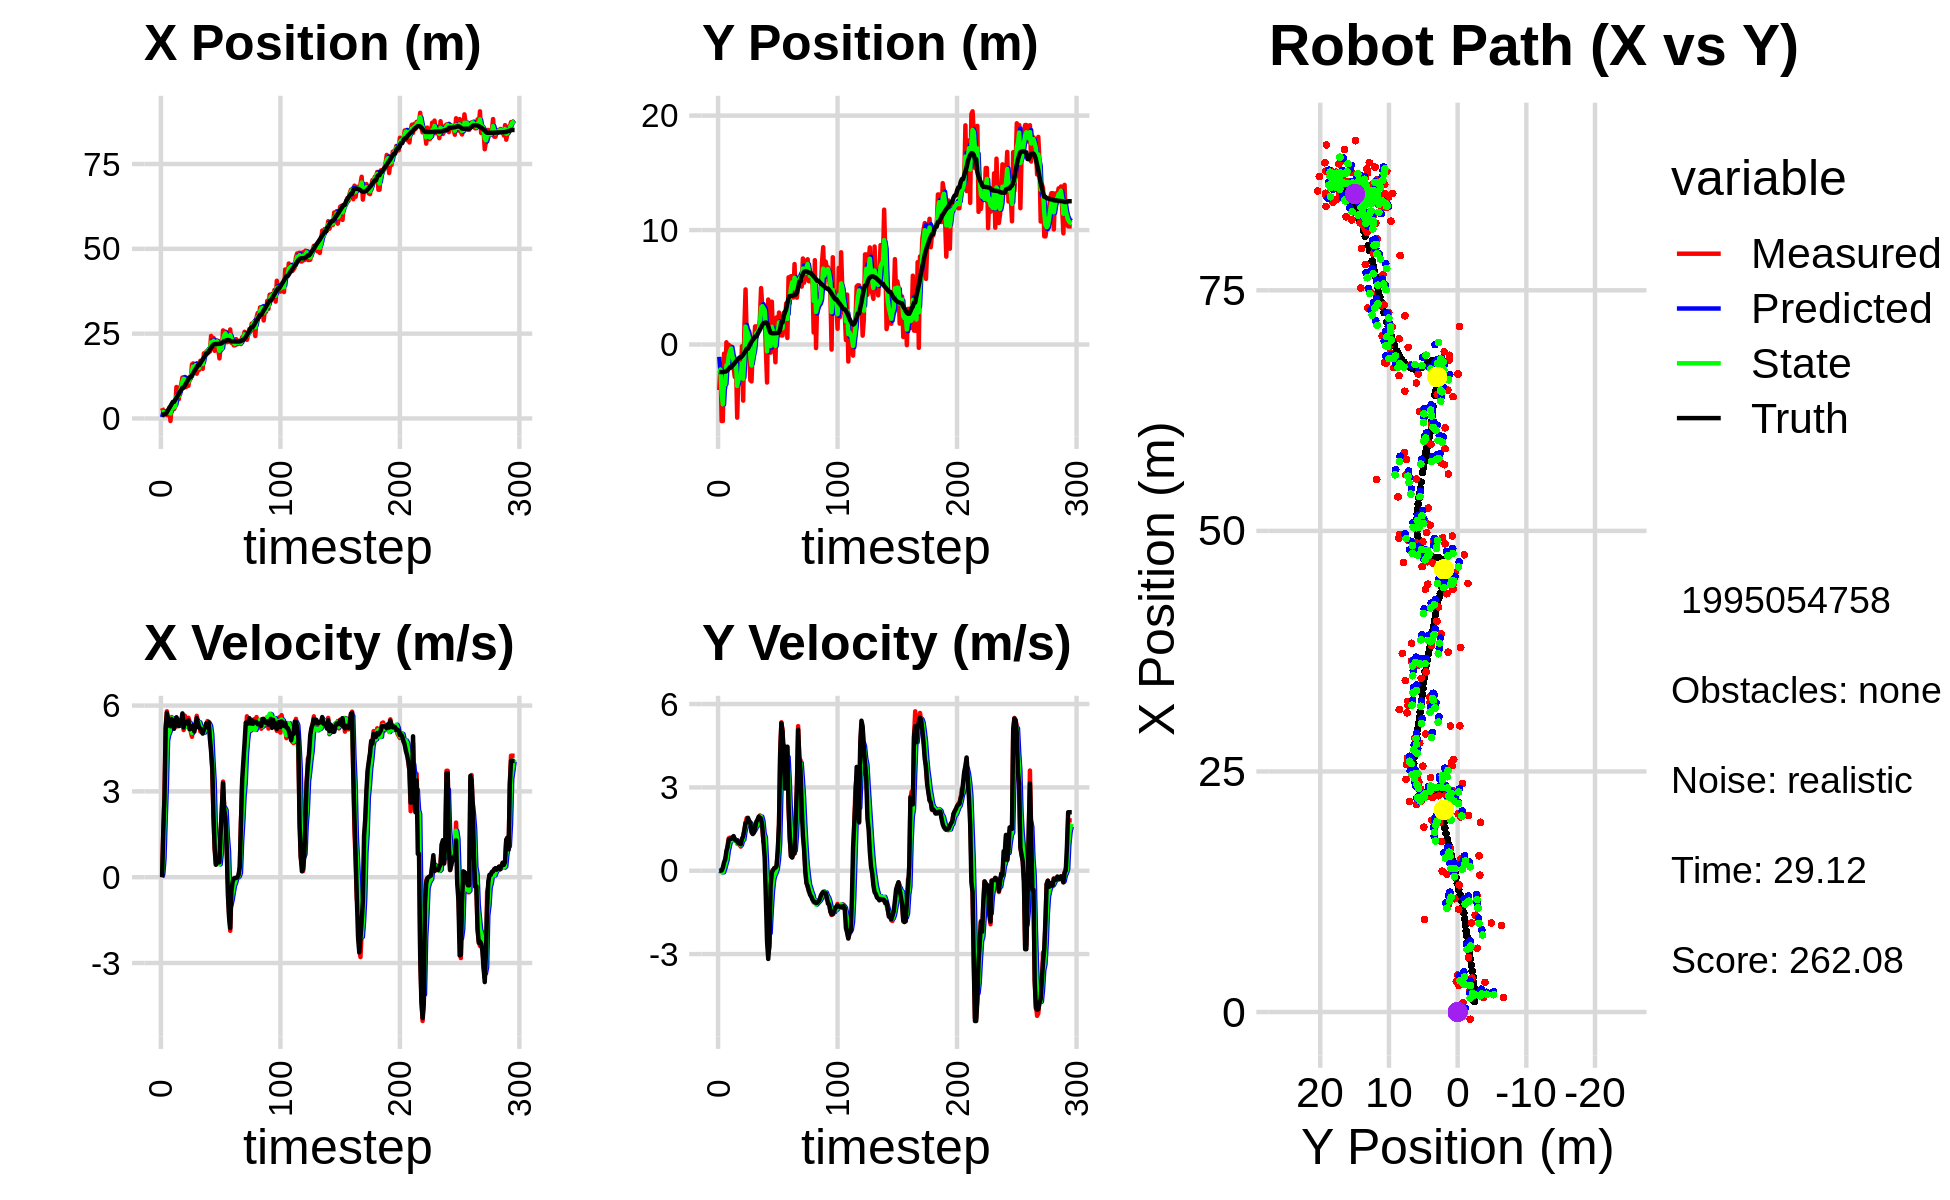

Source data for this figure (header and first rows):
1.118876275045773472e+00, -3.432718158066741854e+00, 0.000000000000000000e+00, -0.000000000000000000e+00, 0.000000000000000000e+00, 0.000000000000000000e+00, 0.000000000000000000e+00, 0.000000000000000000e+00, 3.981347328369492788e-01, -1.080426851913321995e+00, 0.000000000000000000e+00, 0.000000000000000000e+00, 1.081021427989131700e+00, -2.410738467657456585e+00, 0.000000000000000000e+00, 0.000000000000000000e+00, 0.000000000000000000e+00, 4.979319637641310692e-04
3.082314610630918050e+00, -3.982095121808920890e+00, 0.000000000000000000e+00, 0.000000000000000000e+00, 3.981347328369492788e-01, -1.080426851913321995e+00, 0.000000000000000000e+00, 0.000000000000000000e+00, 1.789293546645205790e+00, -2.480672223827954603e+00, 1.088436645865555052e-01, -1.638553491235668000e-02, 1.081021427989131700e+00, -2.410738467657456585e+00, 0.000000000000000000e+00, 0.000000000000000000e+00, 0.000000000000000000e+00, -2.094433293677866459e-04
2.158327221962558884e+00, -1.715240431753304540e+00, 1.582999916232012527e+00, 3.001468591639980797e-04, 1.800177913103861327e+00, -2.482310777319190365e+00, 1.088436645865555052e-01, -1.638553491235668000e-02, 1.935133690937202555e+00, -2.184761571485831944e+00, 6.429699991007545856e-01, 3.783991358298200575e-03, 1.095605015356872824e+00, -2.410737407850797709e+00, 1.600000000000000089e+00, 1.000000000000000021e-03, 1.600000023841857910e+00, -1.896063622552901506e-04
1.498113095965977637e+00, -6.688963987141002043e+00, 2.850943949297274127e+00, 1.788855405664233414e-02, 1.999430690847278091e+00, -2.184383172350002233e+00, 6.429699991007545856e-01, 3.783991358298200575e-03, 1.850420470717267785e+00, -4.216051909235206452e+00, 1.999521536389814447e+00, -5.775063197746638233e-02, 1.331353307142181475e+00, -2.410179711447484330e+00, 2.799999999999999822e+00, 8.000000000000000167e-03, 2.799999952316284180e+00, -6.274525076150894165e-03
1.498113095965977637e+00, -6.688963987141002043e+00, 5.280896182067205125e+00, 3.313555036524324510e-02, 2.050372624356249229e+00, -4.221826972432952907e+00, 1.999521536389814447e+00, -5.775063197746638233e-02, 1.795551447443695769e+00, -5.232992580812470429e+00, 3.194485966592086612e+00, -5.803475249107483552e-02, 1.331353307142181475e+00, -2.410179711447484330e+00, 5.198999999999999844e+00, 1.110000000000000014e-01, 5.199999809265136719e+00, -6.274525076150894165e-03
9.836927054909752055e-01, -7.986215070553206452e-01, 5.799260313308839621e+00, 1.782816582546548068e-01, 2.115000044102904653e+00, -5.238796056061578277e+00, 3.194485966592086612e+00, -5.803475249107483552e-02, 1.684067938809141296e+00, -3.268794030883160229e+00, 4.773024827141136406e+00, 6.665131332853166390e-02, 1.851807713780723397e+00, -2.401583761978528742e+00, 5.745000000000000107e+00, 3.009999999999999898e-01, 5.752999782562255859e+00, -3.073245845735073090e-02
1.517985045539929301e+00, -3.771610116198973905e+00, 5.329152971481207146e+00, 3.555424901099009105e-01, 2.161370421523255203e+00, -3.262128899550307271e+00, 4.773024827141136406e+00, 6.665131332853166390e-02, 1.876869659571503313e+00, -3.480017520555080957e+00, 4.981592502285358215e+00, 2.307013685870007713e-01, 2.500710606490189392e+00, -2.372865891076012979e+00, 5.524000000000000021e+00, 4.119999999999999774e-01, 5.539000034332275391e+00, -6.661778688430786133e-02
3.194969683732824972e+00, 1.926518447077584795e-01, 5.069417398429953536e+00, 5.756853774904578946e-01, 2.375028909800039223e+00, -3.456947383696380882e+00, 4.981592502285358215e+00, 2.307013685870007713e-01, 2.760158532743179016e+00, -1.842156369026846319e+00, 5.075822488953246392e+00, 3.851556317031067378e-01, 3.033433079902603247e+00, -2.328244591210047787e+00, 5.299999999999999822e+00, 7.139999999999999680e-01, 5.348000049591064453e+00, -1.130760461091995239e-01
-7.527345415277505447e-01, -1.826101020772013417e+00, 5.365159649944756914e+00, 9.172290806986628242e-01, 3.267740781638503567e+00, -1.803640805856535634e+00, 5.075822488953246392e+00, 3.851556317031067378e-01, 1.464141167424257706e+00, -1.823988316838941692e+00, 5.233205316510565197e+00, 7.088223630496036654e-01, 3.644810795491620237e+00, -2.243479744490057382e+00, 5.278999999999999915e+00, 8.569999999999999840e-01, 5.348000049591064453e+00, -1.693232953548431396e-01
3.843131363017603164e+00, -2.633451065708868402e-02, 5.597918917853292875e+00, 1.170582426986657820e+00, 1.987461699075314225e+00, -1.753106080533981315e+00, 5.233205316510565197e+00, 7.088223630496036654e-01, 2.853585899926498026e+00, -9.712735264795366863e-01, 5.551610418934910030e+00, 9.029881322448940484e-01, 4.279420018030315909e+00, -2.123703466603634293e+00, 5.525999999999999801e+00, 1.131000000000000005e+00, 5.639999866485595703e+00, -2.061399072408676147e-01
2.761932015742821545e+00, -1.757686600736909077e-01, 5.537263699874603873e+00, 1.191472663121997400e+00, 3.408746941819988940e+00, -8.809747132550472815e-01, 5.551610418934910030e+00, 9.029881322448940484e-01, 3.115353225640761892e+00, -5.906266860296736088e-01, 5.555186810367408690e+00, 1.097851709639395823e+00, 4.907876134097174159e+00, -1.990261243241577160e+00, 5.365999999999999659e+00, 1.147999999999999909e+00, 5.486999988555908203e+00, -2.119420319795608521e-01
2.761932015742821545e+00, -1.757686600736909077e-01, 5.261573602242133774e+00, 1.132151447332696792e+00, 3.670871906677502849e+00, -4.808415150657340265e-01, 5.555186810367408690e+00, 1.097851709639395823e+00, 3.247654042147507081e+00, -3.460971982262863733e-01, 5.326562829141846755e+00, 1.113184509354955942e+00, 4.907876134097174159e+00, -1.990261243241577160e+00, 5.187000000000000277e+00, 1.145999999999999908e+00, 5.311999797821044922e+00, -2.119420319795608521e-01
3.516172051555798372e+00, -2.067610160801037544e+00, 5.293200842914813187e+00, 1.174780018542844084e+00, 3.780310325061691845e+00, -2.347787472907907902e-01, 5.326562829141846755e+00, 1.113184509354955942e+00, 3.659209675973343678e+00, -1.007146899573114540e+00, 5.318222841522588062e+00, 1.096874371211682409e+00, 5.513390660411324085e+00, -1.858339832083085952e+00, 5.387999999999999901e+00, 1.201999999999999957e+00, 5.519999980926513672e+00, -2.184012532234191895e-01
9.269034505070774088e+00, -2.011164085605820606e+00, 5.265567668807136670e+00, 1.179242187667941977e+00, 4.191031960125602751e+00, -8.974594624519462993e-01, 5.318222841522588062e+00, 1.096874371211682409e+00, 6.504195114865216176e+00, -1.374925150362865889e+00, 5.528640067184620754e+00, 1.126389290945829735e+00, 6.021100163693752449e+00, -1.745185957326794490e+00, 5.591000000000000192e+00, 1.245999999999999996e+00, 5.728000164031982422e+00, -2.203181236982345581e-01
6.629463268442213675e+00, -2.837543593178667667e+00, 5.323572568595804633e+00, 1.152989331171563547e+00, 7.057059121583677985e+00, -1.262286221268282826e+00, 5.528640067184620754e+00, 1.126389290945829735e+00, 6.856187047328466733e+00, -1.925734094073685565e+00, 5.461384192094049794e+00, 1.096937358829587428e+00, 6.656420826882984976e+00, -1.603927479984577520e+00, 5.347999999999999865e+00, 1.122999999999999998e+00, 5.464000225067138672e+00, -2.132876515388488770e-01
5.669757366427973011e+00, -1.600845040727831403e+00, 5.324095109325607922e+00, 1.092353260108086088e+00, 7.402325466537871712e+00, -1.816040358190726733e+00, 5.461384192094049794e+00, 1.096937358829587428e+00, 6.613292123337432216e+00, -1.723027219781008146e+00, 5.291671719849921018e+00, 1.096045315842083090e+00, 7.275509953483407344e+00, -1.473130570276269591e+00, 5.280999999999999694e+00, 1.084999999999999964e+00, 5.390999794006347656e+00, -2.023632973432540894e-01
8.993052363282105333e+00, -6.396650241813319759e+00, 5.496412385864418937e+00, 1.097941755436048439e+00, 7.142459295322423962e+00, -1.613422688196799903e+00, 5.291671719849921018e+00, 1.096045315842083090e+00, 7.998908706601537411e+00, -3.626442483359050506e+00, 5.339885528073879506e+00, 9.613881213914542423e-01, 7.885150075169853778e+00, -1.349333212525948289e+00, 5.453000000000000291e+00, 1.088999999999999968e+00, 5.559999942779541016e+00, -1.971610039472579956e-01
1.005620634527229740e+01, -2.562071608149558699e+00, 5.446113450877929196e+00, 1.010133486475642162e+00, 8.532897259408924739e+00, -3.530303671219904960e+00, 5.339885528073879506e+00, 9.613881213914542423e-01, 9.224312487403915739e+00, -3.107123975327393151e+00, 5.479930420156602366e+00, 9.873244888367822547e-01, 8.406920552257400203e+00, -1.247706101677698687e+00, 5.426000000000000156e+00, 9.879999999999999893e-01, 5.514999866485595703e+00, -1.833937764167785645e-01
1.207255375419539689e+01, -2.807935879360225595e+00, 5.596791676630624934e+00, 9.449340034287656565e-01, 9.772305529419575976e+00, -3.008391526443714881e+00, 5.479930420156602366e+00, 9.873244888367822547e-01, 1.083599298224164009e+01, -2.923114614572663861e+00, 5.491089665333380054e+00, 9.680020302816714217e-01, 9.042416691769270543e+00, -1.135486887106968101e+00, 5.725999999999999979e+00, 9.769999999999999796e-01, 5.809000015258789062e+00, -1.672576069831848145e-01
1.207255375419539689e+01, -2.807935879360225595e+00, 5.144196901224794338e+00, 8.685201903435086912e-01, 1.138510194877497739e+01, -2.826314411544496696e+00, 5.491089665333380054e+00, 9.680020302816714217e-01, 1.169393350827516542e+01, -2.825118282072587750e+00, 5.305046849636093853e+00, 9.253797884275938301e-01, 9.042416691769270543e+00, -1.135486887106968101e+00, 5.233999999999999986e+00, 9.539999999999999591e-01, 5.320000171661376953e+00, -1.672576069831848145e-01
1.067162597194041140e+01, -1.539584860426080337e-01, 5.648615915781857844e+00, 1.080341798839411727e+00, 1.222443819323877534e+01, -2.732580303229828367e+00, 5.305046849636093853e+00, 9.253797884275938301e-01, 1.152069231763682566e+01, -1.650665894575520154e+00, 5.447677877030985272e+00, 1.087261633502572655e+00, 9.673918842953742825e+00, -1.023930595188751624e+00, 5.440000000000000391e+00, 1.147999999999999909e+00, 5.559999942779541016e+00, -1.889756321907043457e-01
9.253707051625701396e+00, -4.906849430399942591e+00, 5.361050553465610768e+00, 1.201321148615657641e+00, 1.206546010533992330e+01, -1.541939731225262955e+00, 5.447677877030985272e+00, 1.087261633502572655e+00, 1.079539884310602993e+01, -2.993020438584172549e+00, 5.258457546256982695e+00, 1.115255620262416425e+00, 1.029062950580935087e+01, -8.984499435455688410e-01, 5.376999999999999780e+00, 1.237000000000000099e+00, 5.518000125885009766e+00, -2.204416096210479736e-01
1.111279843716453719e+01, 1.378449870946127032e+00, 5.409788648693666602e+00, 1.431574292121741809e+00, 1.132124459773172731e+01, -2.881494876557931129e+00, 5.258457546256982695e+00, 1.115255620262416425e+00, 1.123116316634727063e+01, -1.095352866641699396e+00, 5.315051853678996352e+00, 1.415430588923294764e+00, 1.090776360060947425e+01, -7.502389417100829849e-01, 5.386000000000000121e+00, 1.463000000000000078e+00, 5.580999851226806641e+00, -2.586968541145324707e-01
9.613519310774172766e+00, 4.812470509398439233e+00, 5.574143082123569570e+00, 1.711574761738730688e+00, 1.176266835171517045e+01, -9.538098077493699645e-01, 5.315051853678996352e+00, 1.415430588923294764e+00, 1.079331900980542258e+01, 1.565835079668198793e+00, 5.375767042748046620e+00, 1.584063483412905704e+00, 1.152829468238417832e+01, -5.751198991215453749e-01, 5.482000000000000206e+00, 1.721999999999999975e+00, 5.745999813079833984e+00, -2.979176640510559082e-01
1.177136760950618388e+01, 4.238320728047638153e-01, 5.437502469937703253e+00, 1.897273271905759673e+00, 1.133089571408022778e+01, 1.724241428009489319e+00, 5.375767042748046620e+00, 1.584063483412905704e+00, 1.153767641235402230e+01, 1.170255475026016345e+00, 5.392045533816983927e+00, 1.730468379701116222e+00, 1.214612877398389656e+01, -3.745480040822992684e-01, 5.169999999999999929e+00, 1.737999999999999989e+00, 5.453999996185302734e+00, -3.357156217098236084e-01
1.177136760950618388e+01, 4.238320728047638153e-01, 5.091934780063692934e+00, 1.776696528215620408e+00, 1.207688096573571990e+01, 1.343302312996127901e+00, 5.392045533816983927e+00, 1.730468379701116222e+00, 1.194015199217618850e+01, 9.478820921753221551e-01, 5.188140966950889776e+00, 1.744095667477023603e+00, 1.214612877398389656e+01, -3.745480040822992684e-01, 5.187999999999999723e+00, 1.903999999999999915e+00, 5.526999950408935547e+00, -3.357156217098236084e-01
1.594771802394044968e+01, -4.631989159563128511e-01, 4.907096715175703672e+00, 1.785969513405583520e+00, 1.245896608887127677e+01, 1.122291658923024515e+00, 5.188140966950889776e+00, 1.744095667477023603e+00, 1.406352165975201096e+01, 4.540466145174132384e-01, 5.042925129894927139e+00, 1.726143419771370535e+00, 1.273936378967323435e+01, -1.608078935477919857e-01, 5.253999999999999559e+00, 1.800000000000000044e+00, 5.553999900817871094e+00, -3.490536808967590332e-01
1.623124372965184747e+01, -3.125466154487920534e+00, 5.227301414978508198e+00, 1.732734423055962925e+00, 1.456781417274150314e+01, 6.266609564945503363e-01, 5.042925129894927139e+00, 1.726143419771370535e+00, 1.531537484275713545e+01, -9.989777117685575414e-01, 5.238608127975860285e+00, 1.700141759072771208e+00, 1.334055244888792480e+01, 5.006570913117314864e-02, 5.307999999999999829e+00, 1.727000000000000091e+00, 5.581999778747558594e+00, -3.200796544551849365e-01
1.422664293669264524e+01, -3.228769109525812642e+00, 5.295823316143023263e+00, 1.480964956142680311e+00, 1.583923565555472202e+01, -8.289635358612803540e-01, 5.238608127975860285e+00, 1.700141759072771208e+00, 1.509337108376288050e+01, -1.834612156354950674e+00, 5.279699061715167119e+00, 1.511497601832874516e+00, 1.395238029952862746e+01, 2.412154208894848606e-01, 5.092999999999999972e+00, 1.385999999999999899e+00, 5.277999877929687500e+00, -2.726820111274719238e-01
1.582527744767420153e+01, -4.590114218604612883e-01, 5.357871784559207207e+00, 1.340423935820806767e+00, 1.562134098993439757e+01, -1.683462396171663267e+00, 5.279699061715167119e+00, 1.511497601832874516e+00, 1.571244279646209208e+01, -1.164282728926639532e+00, 5.338702614204043684e+00, 1.445241288455490158e+00, 1.454129898584341518e+01, 3.968956010234989673e-01, 5.318999999999999950e+00, 1.320000000000000062e+00, 5.480000019073486328e+00, -2.451465874910354614e-01
1.319456779963012671e+01, -2.327650647866164324e-01, 5.640926778188791069e+00, 1.399745238600399011e+00, 1.624631305788249591e+01, -1.019758600081090538e+00, 5.338702614204043684e+00, 1.445241288455490158e+00, 1.484376559222956260e+01, -6.875115321110834010e-01, 5.485560554625334539e+00, 1.439622729545303903e+00, 1.505520927870409054e+01, 5.240063207139988855e-01, 5.559999999999999609e+00, 1.366999999999999993e+00, 5.724999904632568359e+00, -2.432282567024230957e-01
1.431997251533642590e+01, 1.581092132585538268e+00, 5.407679952563766435e+00, 1.591467083163104812e+00, 1.539232164769209632e+01, -5.435492591565529441e-01, 5.485560554625334539e+00, 1.439622729545303903e+00, 1.491133024410036256e+01, 3.869727683157508924e-01, 5.385370385666131909e+00, 1.525745924779664753e+00, 1.568716537955723034e+01, 6.911854276854201284e-01, 5.384999999999999787e+00, 1.534999999999999920e+00, 5.598999977111816406e+00, -2.862170338630676270e-01
1.431997251533642590e+01, 1.581092132585538268e+00, 5.429744057243602207e+00, 1.597960495610854403e+00, 1.544986728266697540e+01, 5.395473607937173455e-01, 5.385370385666131909e+00, 1.525745924779664753e+00, 1.492664318519804389e+01, 9.766160865966855287e-01, 5.415544341001433004e+00, 1.593451527156718450e+00, 1.568716537955723034e+01, 6.911854276854201284e-01, 5.222999999999999865e+00, 1.760999999999999899e+00, 5.512000083923339844e+00, -2.862170338630676270e-01
1.701863151785110162e+01, 1.043994962262390525e+00, 5.093142699334022083e+00, 1.745666507295771108e+00, 1.546819761929818782e+01, 1.135961239312357485e+00, 5.415544341001433004e+00, 1.593451527156718450e+00, 1.616775274496145798e+01, 1.106123022315770754e+00, 5.286343640525638321e+00, 1.661239830519729788e+00, 1.629572212716032098e+01, 8.838626883426179415e-01, 5.201999999999999957e+00, 1.836000000000000076e+00, 5.517000198364257812e+00, -3.302000463008880615e-01
1.655244481568783854e+01, 1.215901992260377096e+00, 5.070802781081025223e+00, 1.885486012777603859e+00, 1.669638710901402234e+01, 1.272247005367743711e+00, 5.286343640525638321e+00, 1.661239830519729788e+00, 1.661724205776916108e+01, 1.244086693614690153e+00, 5.210982740324785034e+00, 1.786847545289548034e+00, 1.689271080478913589e+01, 1.095971061537268199e+00, 5.115999999999999659e+00, 1.945999999999999952e+00, 5.473999977111816406e+00, -3.559902310371398926e-01
1.464098656137619336e+01, 2.237419320986732352e+00, 5.174142394950578705e+00, 1.991026902473264082e+00, 1.713834033180163985e+01, 1.422771448143644868e+00, 5.210982740324785034e+00, 1.786847545289548034e+00, 1.601850190408780961e+01, 1.788894117047984622e+00, 5.068926691448226052e+00, 1.886923851027643595e+00, 1.738332474221146384e+01, 1.282031727943568011e+00, 5.019999999999999574e+00, 1.909999999999999920e+00, 5.370999813079833984e+00, -3.673374950885772705e-01
1.920860660041169155e+01, 4.928880884038483678e+00, 5.116291457015113231e+00, 1.869056183686128580e+00, 1.652539457323263150e+01, 1.977586502150749048e+00, 5.068926691448226052e+00, 1.886923851027643595e+00, 1.777833795750037282e+01, 3.220824326135147686e+00, 5.052342097741006732e+00, 1.950508354783097031e+00, 1.796125900756289795e+01, 1.501739217685664984e+00, 5.163999999999999702e+00, 1.881999999999999895e+00, 5.495999813079833984e+00, -3.502524793148040771e-01
1.919402480092394825e+01, 3.321599317845878918e+00, 5.135301290123134521e+00, 1.580446524683354337e+00, 1.828357216727447465e+01, 3.415875161613457500e+00, 5.052342097741006732e+00, 1.950508354783097031e+00, 1.869059489440383359e+01, 3.351120781066815546e+00, 5.147848483594633429e+00, 1.780987449283949697e+00, 1.855770790545852833e+01, 1.706553890166414567e+00, 5.224000000000000199e+00, 1.610000000000000098e+00, 5.466000080108642578e+00, -2.985618710517883301e-01
1.970157504099129042e+01, 2.632548226897609478e+00, 5.318677373471355274e+00, 1.032665189892324920e+00, 1.920537974276329862e+01, 3.529219525995210383e+00, 5.147848483594633429e+00, 1.780987449283949697e+00, 1.944685471830700862e+01, 3.165712492180983162e+00, 5.202960301935489973e+00, 1.338278531205036259e+00, 1.916433441666584514e+01, 1.869349909835237522e+00, 5.381999999999999673e+00, 1.042000000000000037e+00, 5.481999874114990234e+00, -1.917722523212432861e-01
1.970157504099129042e+01, 2.632548226897609478e+00, 5.458073954328421351e+00, 1.059730188675499951e+00, 1.996715074850055771e+01, 3.299540345301486877e+00, 5.202960301935489973e+00, 1.338278531205036259e+00, 1.984426832739029223e+01, 2.992931200410839931e+00, 5.350821465971355551e+00, 1.204075584149601141e+00, 1.916433441666584514e+01, 1.869349909835237522e+00, 5.373000000000000220e+00, 4.799999999999999822e-01, 5.394999980926513672e+00, -1.917722523212432861e-01
2.028120285281020685e+01, -4.162462213098961916e-01, 5.429332306558447563e+00, -1.996012482983291758e-01, 2.037935047398742938e+01, 3.113338758825800134e+00, 5.350821465971355551e+00, 1.204075584149601141e+00, 2.033831854360046520e+01, 1.652382482714390699e+00, 5.380225755594318926e+00, 3.320632869998342285e-01, 1.978407967078812746e+01, 1.934253169704434061e+00, 5.416000000000000369e+00, -9.829999999999999849e-01, 5.504000186920166016e+00, 3.674694895744323730e-02
1.971914184093665412e+01, -3.325744674598337003e+00, 5.319697987116534854e+00, -1.535963642582183208e+00, 2.087634111915989621e+01, 1.685588811414374222e+00, 5.380225755594318926e+00, 3.320632869998342285e-01, 2.035905197906556907e+01, -6.021039075512339966e-01, 5.287212907289195130e+00, -5.791803236068178151e-01, 2.030079567395511475e+01, 1.865418864364402074e+00, 4.833999999999999631e+00, -2.545999999999999819e+00, 5.464000225067138672e+00, 2.810868024826049805e-01
2.435488092932274995e+01, 3.926864577562347414e+00, 4.569268120600845862e+00, -2.996178783316268746e+00, 2.088777326979449001e+01, -6.600219399119158226e-01, 5.287212907289195130e+00, -5.791803236068178151e-01, 2.246178337093204647e+01, 1.315940657310281203e+00, 4.986548016359357405e+00, -1.816958623031262432e+00, 2.087591660055458220e+01, 1.616446449379924877e+00, 4.384000000000000341e+00, -3.176000000000000156e+00, 5.414000034332275391e+00, 5.803886055946350098e-01
2.060545098772645645e+01, -7.712511848489028710e-02, 3.718261616434878736e+00, -2.725184724518671775e+00, 2.296043817256798292e+01, 1.134244795007155027e+00, 4.986548016359357405e+00, -1.816958623031262432e+00, 2.192813427332490051e+01, 5.529032156326861847e-01, 4.077559638313339008e+00, -2.249794181153830674e+00, 2.137493240806299966e+01, 1.244901373174436721e+00, 3.818000000000000060e+00, -2.589999999999999858e+00, 4.613999843597412109e+00, 6.324793696403503418e-01
2.374047636994705357e+01, -7.128493056947186046e-01, 2.122934263429883117e+00, -6.859379526304933972e-01, 2.233589023715623512e+01, 3.279237975173031061e-01, 4.077559638313339008e+00, -2.249794181153830674e+00, 2.286911307892461309e+01, -1.378961442712050567e-01, 3.357323267939715805e+00, -1.405331122195264015e+00, 2.176470291578164407e+01, 1.016553594189057996e+00, 2.149000000000000021e+00, -5.340000000000000302e-01, 2.213999986648559570e+00, 3.125200867652893066e-01
1.994311773754655803e+01, 3.740592433789667215e+00, 9.955040473210894358e-01, -3.142730691161203099e-02, 2.320484540571858645e+01, -2.784292564907314693e-01, 3.357323267939715805e+00, -1.405331122195264015e+00, 2.178826967897470013e+01, 1.545878846388528238e+00, 1.718541599501550499e+00, -7.232091972130935131e-01, 2.191838562449726524e+01, 9.830498240478322547e-01, 1.012000000000000011e+00, -6.700000000000000400e-02, 1.014000058174133301e+00, 3.155875951051712036e-02
2.299688720669140096e+01, 6.667071121015981650e-01, 4.522662531757838389e-01, 2.577294020116320875e-02, 2.196012383892485431e+01, 1.473557926667218965e+00, 1.718541599501550499e+00, -7.232091972130935131e-01, 2.236380469003725224e+01, 1.120865344949494746e+00, 1.250093586104654930e+00, -3.273702339930687488e-01, 2.194370377029214225e+01, 9.831213487040799670e-01, 4.349999999999999978e-01, 1.899999999999999953e-02, 4.359999895095825195e-01, -5.692464485764503479e-02
2.299688720669140096e+01, 6.667071121015981650e-01, 6.709115054265823996e-01, 3.823270471367892082e-02, 2.248881404864771838e+01, 1.088128321550187794e+00, 1.250093586104654930e+00, -3.273702339930687488e-01, 2.272712097763675132e+01, 9.283881600274404011e-01, 9.103462129364250366e-01, -1.614892642175677628e-01, 2.194370377029214225e+01, 9.831213487040799670e-01, 6.640000000000000346e-01, 9.600000000000000200e-02, 6.710000038146972656e-01, -5.692464485764503479e-02
2.042762219891779907e+01, -1.554667041456742060e+00, 5.265785118925869757e-01, 8.871893210989084677e-02, 2.281815559893039236e+01, 9.122392336056835971e-01, 9.103462129364250366e-01, -1.614892642175677628e-01, 2.167608888187757898e+01, -1.317698627067426242e-01, 8.010754569422123827e-01, -8.086404119181486716e-02, 2.198159706622843146e+01, 9.871539609207810040e-01, 5.150000000000000133e-01, 1.100000000000000006e-01, 5.260000228881835938e-01, -1.669142991304397583e-01
1.770621979251757949e+01, 2.370600654629202442e+00, 5.428564929459142041e-01, 1.566263878544503774e-01, 2.175619642757180117e+01, -1.398562668259241137e-01, 8.010754569422123827e-01, -8.086404119181486716e-02, 1.995019988685571022e+01, 9.601757641926641496e-01, 4.471230551921836494e-01, 5.933343104504629206e-02, 2.202135765540954537e+01, 9.957041277772850085e-01, 5.250000000000000222e-01, 1.710000000000000131e-01, 5.519999861717224121e-01, -2.808941304683685303e-01
2.145558458528028467e+01, 1.309635593234498518e+00, 1.607092328995067820e+00, 6.511606051010486729e-01, 1.999491219237492956e+01, 9.661091072971688121e-01, 4.471230551921836494e-01, 5.933343104504629206e-02, 2.075364708046468820e+01, 1.101690736412423544e+00, 8.476619062916762593e-01, 3.928150196371928971e-01, 2.205688583836629846e+01, 1.007665350302335394e+00, 1.578999999999999959e+00, 7.600000000000000089e-01, 1.751999974250793457e+00, -3.849633336067199707e-01
2.034462595020815456e+01, 2.791732861558816836e+00, 2.329809617519349452e+00, 1.606513838810801786e+00, 2.083841327109385588e+01, 1.140972238376142922e+00, 8.476619062916762593e-01, 3.928150196371928971e-01, 2.058734751163666843e+01, 1.927719119779464307e+00, 1.754759607710627112e+00, 9.834958994633363760e-01, 2.219136726850340935e+01, 1.077331735860311612e+00, 2.430000000000000160e+00, 1.675999999999999934e+00, 2.951999902725219727e+00, -6.036761999130249023e-01
2.595251357557547678e+01, 8.993444876551369704e-01, 3.343581359136826414e+00, 4.292428744753555847e+00, 2.076282347240773163e+01, 2.026068709725798112e+00, 1.754759607710627112e+00, 9.834958994633363760e-01, 2.329497116176267468e+01, 1.501223747508676709e+00, 2.265539826324886263e+00, 2.772013169334824667e+00, 2.251571095015475166e+01, 1.381094647579407919e+00, 3.289000000000000146e+00, 4.222000000000000419e+00, 5.352000236511230469e+00, -9.090240597724914551e-01
2.560172378977382479e+01, 7.878484261410065859e-01, 2.367212105191639715e+00, 5.343092853762851036e+00, 2.352152514439516295e+01, 1.778425064442159087e+00, 2.265539826324886263e+00, 2.772013169334824667e+00, 2.444909482491231856e+01, 1.503316207912444469e+00, 2.427747538556543905e+00, 3.975012914998099500e+00, 2.284523117504664569e+01, 1.927453472178259020e+00, 2.354999999999999982e+00, 5.315000000000000391e+00, 5.814000129699707031e+00, -1.153744101524353027e+00
2.560172378977382479e+01, 7.878484261410065859e-01, 2.223008237493342865e+00, 5.017606745739862539e+00, 2.469186957876797450e+01, 1.900817499412254419e+00, 2.427747538556543905e+00, 3.975012914998099500e+00, 2.510387718401004520e+01, 1.416384626345860598e+00, 2.342951002284868967e+00, 4.519681819806735668e+00, 2.284523117504664569e+01, 1.927453472178259020e+00, 2.088999999999999968e+00, 4.993999999999999773e+00, 5.414000034332275391e+00, -1.153744101524353027e+00
2.247950988973160591e+01, 2.774433746160908765e+00, 1.113508920757015908e+00, 4.015468261285799478e+00, 2.533817228423853152e+01, 1.868352808326534165e+00, 2.342951002284868967e+00, 4.519681819806735668e+00, 2.408743646465373445e+01, 2.230221500808276858e+00, 1.436403204032886460e+00, 4.291664889850428821e+00, 2.307987987964104803e+01, 2.502582027034532697e+00, 1.127000000000000002e+00, 4.059999999999999609e+00, 4.214000225067138672e+00, -1.300288558006286621e+00
2.253624773015848959e+01, 1.746330811205712541e+00, -6.504204047464806626e-02, 3.026301080980970948e+00, 2.423107678505702367e+01, 2.659387989793319917e+00, 1.436403204032886460e+00, 4.291664889850428821e+00, 2.333696433771373080e+01, 2.291442353592953562e+00, 9.143208038990527919e-01, 3.582018757595274216e+00, 2.313158428684624113e+01, 2.815041018600450862e+00, -5.679999999999999494e-01, 2.959999999999999964e+00, 3.013999938964843750e+00, -1.592285275459289551e+00
2.313695910187940541e+01, 3.587595178152560127e+00, -1.197696268296929212e+00, 4.084000490460958588e+00, 2.342839641810363460e+01, 2.649644229352480895e+00, 9.143208038990527919e-01, 3.582018757595274216e+00, 2.334493603511629090e+01, 3.083916201754028918e+00, -4.242825165976767954e-01, 3.832925385073245206e+00, 2.309223759188472869e+01, 3.088887645834061058e+00, -1.395000000000000018e+00, 3.975999999999999979e+00, 4.214000225067138672e+00, -1.856063246726989746e+00
2.624168074112137461e+01, 5.696367752096633819e-01, -1.874576077746736846e+00, 4.444877882215607201e+00, 2.330250778345652307e+01, 3.467208740261353395e+00, -4.242825165976767954e-01, 3.832925385073245206e+00, 2.457993496390556132e+01, 2.236463980639800120e+00, -9.833266870013993577e-01, 4.101298558496120350e+00, 2.289247620119314064e+01, 3.595711661513164792e+00, -1.776999999999999913e+00, 4.466000000000000192e+00, 4.807000160217285156e+00, -1.969901204109191895e+00
2.229784789645460918e+01, 5.871193124718590894e+00, -5.306567054847892706e-01, 2.284169125766743136e+00, 2.448160229520541975e+01, 2.646593836489412155e+00, -9.833266870013993577e-01, 4.101298558496120350e+00, 2.349604696861381470e+01, 3.935153244737002343e+00, -8.025773669552751510e-01, 3.274191707277830155e+00, 2.273290455315849812e+01, 4.044185115196422764e+00, -4.779999999999999805e-01, 2.358999999999999986e+00, 2.407000064849853516e+00, -1.799066424369812012e+00
2.229825603997554140e+01, 3.615853382826689000e+00, -1.334288648878393102e-01, 1.185514926169074723e+00, 2.341578923191828565e+01, 4.262572415464785713e+00, -8.025773669552751510e-01, 3.274191707277830155e+00, 2.293827142978480538e+01, 4.015123424679754471e+00, -5.473940618078856346e-01, 2.129393813413121617e+00, 2.269827568566548948e+01, 4.229416800575191537e+00, -1.630000000000000060e-01, 1.195999999999999952e+00, 1.207000017166137695e+00, -1.682873964309692383e+00
... 236 more rows
